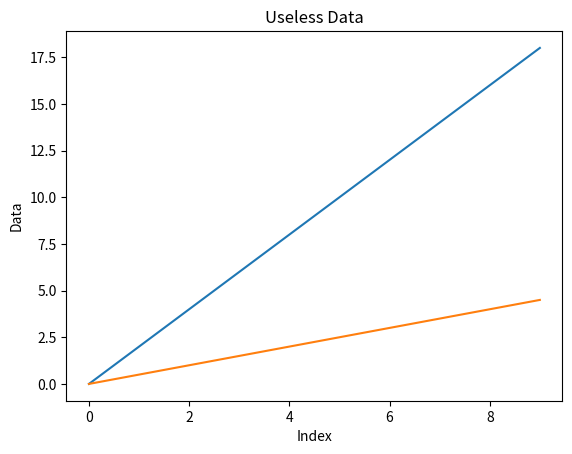

This chart was generated by the following Python code:
# You should always label the axes and title the plot
import matplotlib.pyplot as plt

myData = [i*2 for i in range(0,10)]
myDataTwo = [i/2 for i in range(0,10)]

plt.plot(myData)
plt.plot(myDataTwo)

# You can add information before you call show()
plt.title("Useless Data")
plt.ylabel("Data")
plt.xlabel("Index")

plt.show()